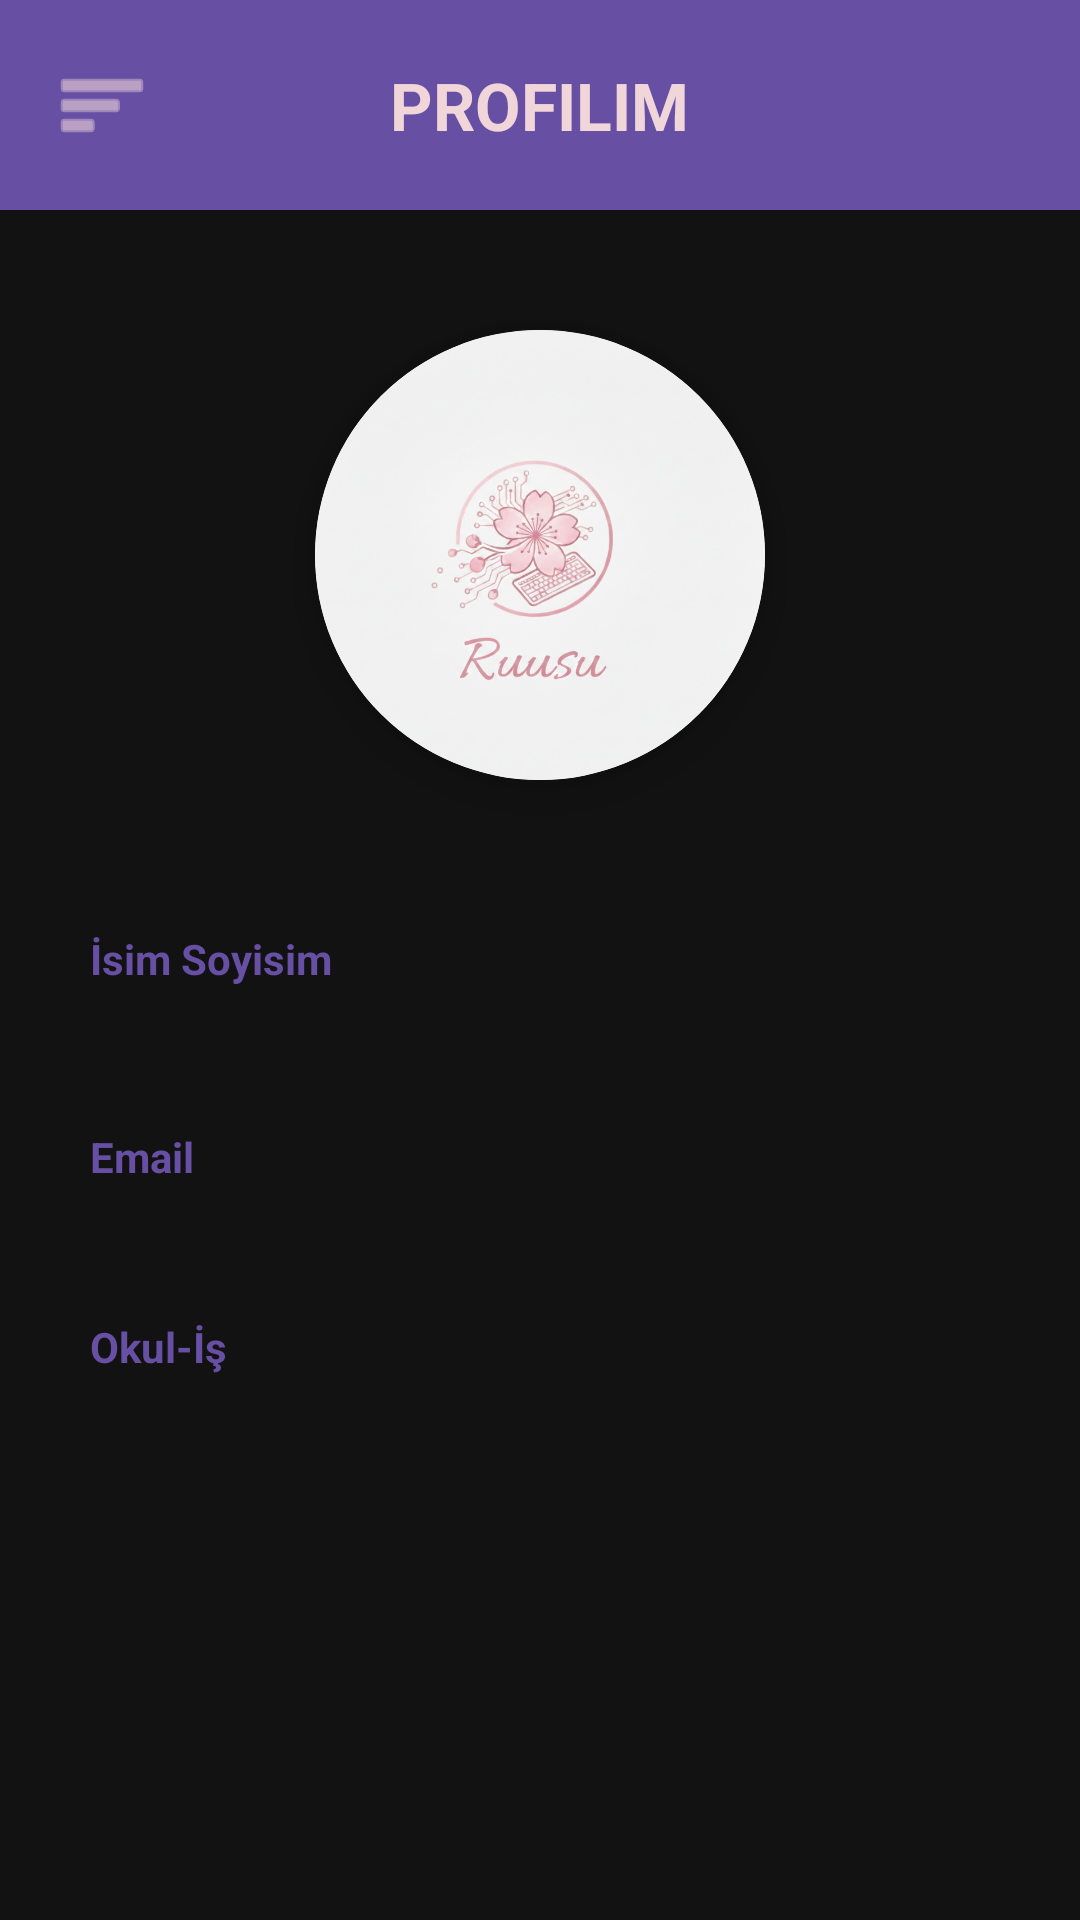

Write the Android layout XML for this screen, with the resource values it uses.
<!-- AndroidManifest.xml: application theme Theme.Myplanner -->
<!-- res/layout/activity_profile.xml -->
<?xml version="1.0" encoding="utf-8"?>
<androidx.drawerlayout.widget.DrawerLayout
    xmlns:android="http://schemas.android.com/apk/res/android"
    xmlns:app="http://schemas.android.com/apk/res-auto"
    android:id="@+id/drawer_layout_profile"
    android:layout_width="match_parent"
    android:layout_height="match_parent">

    <LinearLayout
        android:layout_width="match_parent"
        android:layout_height="match_parent"
        android:orientation="vertical"
        android:background="#121212">

        <RelativeLayout
            android:layout_width="match_parent"
            android:layout_height="70dp"
            android:background="@color/mor"
            android:padding="10dp">

            <ImageButton
                android:id="@+id/btn_open_menu_profile"
                android:layout_width="48dp"
                android:layout_height="48dp"
                android:layout_alignParentStart="true"
                android:layout_centerVertical="true"
                android:background="?android:attr/selectableItemBackgroundBorderless"
                android:src="@android:drawable/ic_menu_sort_by_size"
                app:tint="@color/pembe"
                android:contentDescription="Menü Aç" />

            <TextView
                android:id="@+id/tv_toolbar_title"
                android:layout_width="wrap_content"
                android:layout_height="wrap_content"
                android:layout_centerInParent="true"
                android:text="PROFILIM"
                android:textColor="@color/pembe"
                android:textSize="22sp"
                android:textStyle="bold" />
        </RelativeLayout>

        <androidx.cardview.widget.CardView
            android:layout_width="150dp"
            android:layout_height="150dp"
            android:layout_gravity="center"
            android:layout_marginTop="40dp"
            app:cardCornerRadius="75dp"
            app:cardElevation="10dp">

            <ImageView
                android:id="@+id/iv_profile_image"
                android:layout_width="match_parent"
                android:layout_height="match_parent"
                android:scaleType="centerCrop"
                android:src="@drawable/ruusuikon" />
        </androidx.cardview.widget.CardView>

        <LinearLayout
            android:layout_width="match_parent"
            android:layout_height="352dp"
            android:layout_marginTop="20dp"
            android:orientation="vertical"
            android:padding="30dp">

            <TextView
                android:layout_width="wrap_content"
                android:layout_height="wrap_content"
                android:text="İsim Soyisim"
                android:textColor="@color/mor"
                android:textSize="14sp"
                android:textStyle="bold" />

            <TextView
                android:id="@+id/tv_profile_full_name"
                android:layout_width="match_parent"
                android:layout_height="wrap_content"
                android:layout_marginBottom="20dp"
                android:text=""
                android:textColor="@color/white"
                android:textSize="20sp" />

            <TextView
                android:layout_width="wrap_content"
                android:layout_height="wrap_content"
                android:text="Email"
                android:textColor="@color/mor"
                android:textSize="14sp"
                android:textStyle="bold" />

            <TextView
                android:id="@+id/tv_profile_email"
                android:layout_width="match_parent"
                android:layout_height="wrap_content"
                android:layout_marginBottom="20dp"
                android:text=""
                android:textColor="@color/white"
                android:textSize="18sp" />

            <TextView
                android:layout_width="wrap_content"
                android:layout_height="wrap_content"
                android:text="Okul-İş"
                android:textColor="@color/mor"
                android:textSize="14sp"
                android:textStyle="bold" />

            <TextView
                android:id="@+id/tv_profile_okul"
                android:layout_width="match_parent"
                android:layout_height="wrap_content"
                android:layout_marginBottom="20dp"
                android:text=""
                android:textColor="@color/white"
                android:textSize="18sp" />
        </LinearLayout>
    </LinearLayout>

    <com.google.android.material.navigation.NavigationView
        android:id="@+id/nav_view_profile"
        android:layout_width="wrap_content"
        android:layout_height="match_parent"
        android:layout_gravity="start"
        app:headerLayout="@layout/nav_header"
        app:menu="@menu/main_menu" />

</androidx.drawerlayout.widget.DrawerLayout>
<!-- res/layout/nav_header.xml (included above) -->
<?xml version="1.0" encoding="utf-8"?>
<LinearLayout xmlns:android="http://schemas.android.com/apk/res/android"
    android:layout_width="match_parent"
    android:layout_height="160dp"
    android:background="@color/mor"
    android:gravity="bottom"
    android:orientation="vertical"
    android:padding="16dp"
    android:theme="@style/ThemeOverlay.AppCompat.Dark">

    <ImageView
        android:layout_width="64dp"
        android:layout_height="64dp"
        android:src="@android:drawable/ic_menu_edit" /> <TextView
    android:layout_width="match_parent"
    android:layout_height="wrap_content"
    android:paddingTop="8dp"
    android:text="Gülsüm"
    android:textAppearance="@style/TextAppearance.AppCompat.Body1"
    android:textStyle="bold" />
</LinearLayout>
<!-- resources referenced by this layout -->
<resources>
  <color name="mor">#FF6750A4</color>
  <color name="pembe">#FFF0D6D9</color>
  <color name="white">#FFFFFFFF</color>
  <!-- drawable ruusuikon: jpeg bitmap (drawable, 45370 bytes) -->
  <style name="Theme.Myplanner" parent="Base.Theme.Myplanner" />
  <style name="Base.Theme.Myplanner" parent="Theme.Material3.DayNight.NoActionBar">
          
          
      </style>
</resources>
